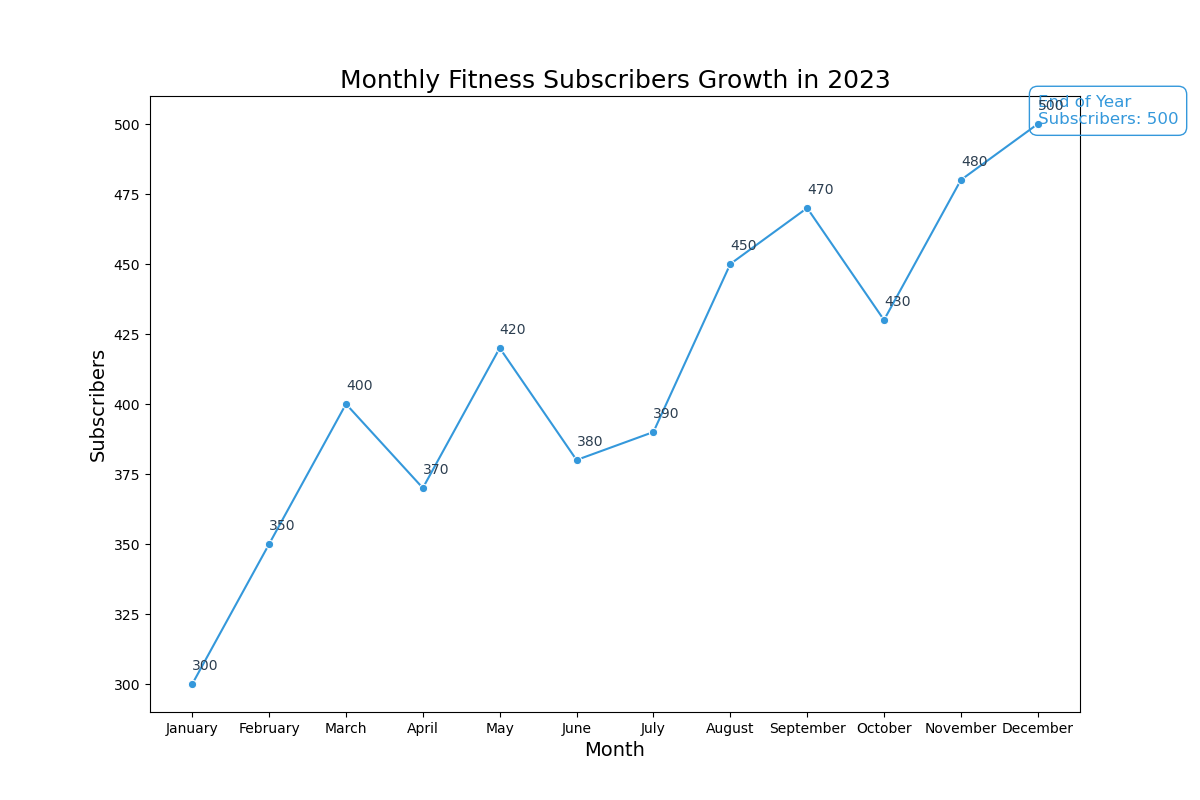

The file beside this chart, header and first rows:
Month, Subscribers
January, 300
February, 350
March, 400
April, 370
May, 420
June, 380
July, 390
August, 450
September, 470
October, 430
November, 480
December, 500
